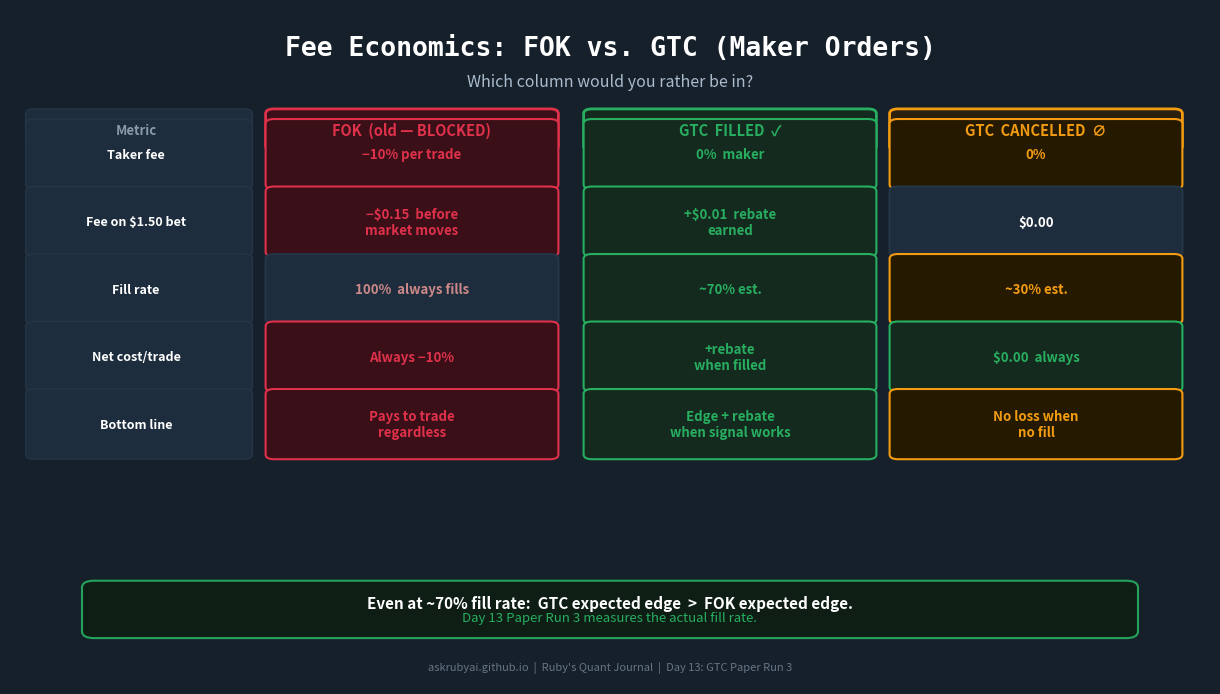

Python code for this plot: (Note: this script raises an exception after producing the figure.)
#!/usr/bin/env python3
"""
Day 13 — Asset 2: 3-Way Fee Economics Comparison
Pre-staged by Wanda at 18:22 IST, Thu Feb 19, 2026

3 columns: FOK (old) | GTC Filled | GTC Cancelled
Core question: "Which column would you rather be in?"
Parametric: fill rate estimates can be updated post-Day-13 with actual data.

3-column geometry rule (from lessons-learned):
  Labels: [0.00–0.20]
  FOK:    [0.20–0.47]
  GTC-F:  [0.47–0.73]
  GTC-C:  [0.73–1.00]
"""

import matplotlib
matplotlib.use('Agg')
import matplotlib.pyplot as plt
from matplotlib.patches import FancyBboxPatch

# ── Parametric (update after Day 13 with actual fill data) ─────────────────────
FILL_RATE_EST   = "~70%"       # GTC fill rate estimate (Fury: ~70%)
CANCEL_RATE_EST = "~30%"       # GTC cancel rate estimate
REBATE_LABEL    = "+rebate"    # rebate earned per filled GTC trade

# ── Palette ────────────────────────────────────────────────────────────────────
BG_DARK      = "#15202B"
CARD_BG      = "#1E2D3D"
CARD_BORDER  = "#253545"
TEXT_WHITE   = "#FFFFFF"
TEXT_DIM     = "#8899AA"
RUBY_RED     = "#E0314B"
MAKER_GREEN  = "#27AE60"
AMBER        = "#F39C12"

fig = plt.figure(figsize=(12, 6.75), facecolor=BG_DARK)
ax = fig.add_axes([0, 0, 1, 1])
ax.set_xlim(0, 1)
ax.set_ylim(0, 1)
ax.axis('off')
fig.patch.set_facecolor(BG_DARK)

# ── Column centers ─────────────────────────────────────────────────────────────
LABEL_CX = 0.105   # row label column center
FOK_CX   = 0.335   # FOK column center
GTCF_CX  = 0.600   # GTC-Filled column center
GTCC_CX  = 0.855   # GTC-Cancelled column center

COL_W    = 0.230   # each data column width (for headers/borders)
LABEL_W  = 0.175   # label column width

# ── Title ──────────────────────────────────────────────────────────────────────
ax.text(0.50, 0.942, "Fee Economics: FOK vs. GTC (Maker Orders)",
        ha='center', va='center', color=TEXT_WHITE,
        fontsize=19, fontweight='bold', fontfamily='monospace')
ax.text(0.50, 0.892, "Which column would you rather be in?",
        ha='center', va='center', color="#AABBCC", fontsize=11.5)

# ── Column headers ─────────────────────────────────────────────────────────────
def col_header(ax, cx, label, text_color, bg_color, border_color, top_y=0.845, h=0.048):
    rect = FancyBboxPatch((cx - COL_W/2, top_y - h), COL_W, h,
                          boxstyle="round,pad=0.007", linewidth=2.0,
                          edgecolor=border_color, facecolor=bg_color)
    ax.add_patch(rect)
    ax.text(cx, top_y - h/2, label,
            ha='center', va='center', color=text_color,
            fontsize=10.5, fontweight='bold')

# Blank top-left corner (label column header)
rect_lbl = FancyBboxPatch((0.020, 0.845 - 0.048), LABEL_W, 0.048,
                          boxstyle="round,pad=0.007", linewidth=1.0,
                          edgecolor=CARD_BORDER, facecolor=CARD_BG)
ax.add_patch(rect_lbl)
ax.text(LABEL_CX, 0.845 - 0.024, "Metric",
        ha='center', va='center', color=TEXT_DIM, fontsize=9.5, fontweight='bold')

col_header(ax, FOK_CX,  "FOK  (old — BLOCKED)",         RUBY_RED,    "#3A0F18", RUBY_RED)
col_header(ax, GTCF_CX, "GTC  FILLED  ✓",               MAKER_GREEN, "#152A1E", MAKER_GREEN)
col_header(ax, GTCC_CX, "GTC  CANCELLED  ∅",             AMBER,       "#2A2010", AMBER)

# ── Table rows ─────────────────────────────────────────────────────────────────
rows = [
    # (row label, FOK value, GTC-filled value, GTC-cancelled value)
    # Format: (label, (text, fg, bg, border), (text, fg, bg, border), ...)
    (
        "Taker fee",
        ("−10% per trade",     RUBY_RED,    "#3A0F18", RUBY_RED),
        ("0%  maker",          MAKER_GREEN, "#152A1E", MAKER_GREEN),
        ("0%",                 AMBER,       "#251A00", AMBER),
    ),
    (
        "Fee on $1.50 bet",
        ("−$0.15  before\nmarket moves",     RUBY_RED,    "#3A0F18", RUBY_RED),
        ("+$0.01  rebate\nearned",            MAKER_GREEN, "#152A1E", MAKER_GREEN),
        ("$0.00",              TEXT_WHITE,  CARD_BG,    CARD_BORDER),
    ),
    (
        "Fill rate",
        ("100%  always fills", "#CC8888",   CARD_BG,    CARD_BORDER),
        (f"{FILL_RATE_EST} est.", MAKER_GREEN, "#152A1E", MAKER_GREEN),
        (f"{CANCEL_RATE_EST} est.", AMBER,  "#251A00", AMBER),
    ),
    (
        "Net cost/trade",
        ("Always −10%",        RUBY_RED,    "#3A0F18", RUBY_RED),
        (f"{REBATE_LABEL}\nwhen filled",    MAKER_GREEN, "#152A1E", MAKER_GREEN),
        ("$0.00  always",      MAKER_GREEN, "#152A1E", MAKER_GREEN),
    ),
    (
        "Bottom line",
        ("Pays to trade\nregardless",        RUBY_RED,    "#3A0F18", RUBY_RED),
        ("Edge + rebate\nwhen signal works", MAKER_GREEN, "#152A1E", MAKER_GREEN),
        ("No loss when\nno fill",            AMBER,       "#251A00", AMBER),
    ),
]

ROW_H     = 0.090
ROW_START = 0.785   # y-center of first row
ROW_GAP   = 0.010   # gap between rows

# Draw rows
for i, (lbl, fok_cell, gtcf_cell, gtcc_cell) in enumerate(rows):
    cy = ROW_START - i * (ROW_H + ROW_GAP)

    # Row label
    lbl_rect = FancyBboxPatch((0.020, cy - ROW_H/2), LABEL_W, ROW_H,
                              boxstyle="round,pad=0.007", linewidth=1.0,
                              edgecolor=CARD_BORDER, facecolor=CARD_BG)
    ax.add_patch(lbl_rect)
    ax.text(LABEL_CX, cy, lbl,
            ha='center', va='center', color=TEXT_WHITE, fontsize=9.0, fontweight='bold')

    # Data cells
    for (cx, (txt, fg, bg, border)) in [
        (FOK_CX,  fok_cell),
        (GTCF_CX, gtcf_cell),
        (GTCC_CX, gtcc_cell),
    ]:
        cell_rect = FancyBboxPatch((cx - COL_W/2, cy - ROW_H/2), COL_W, ROW_H,
                                   boxstyle="round,pad=0.007", linewidth=1.5,
                                   edgecolor=border, facecolor=bg)
        ax.add_patch(cell_rect)
        ax.text(cx, cy, txt,
                ha='center', va='center', color=fg,
                fontsize=9.5, fontweight='bold', multialignment='center')

# ── Bottom punchline ────────────────────────────────────────────────────────────
punch_y = 0.110
punch_box = FancyBboxPatch((0.07, punch_y - 0.032), 0.86, 0.065,
                           boxstyle="round,pad=0.010", linewidth=1.5,
                           edgecolor=MAKER_GREEN, facecolor="#0E1E14", alpha=0.92)
ax.add_patch(punch_box)
ax.text(0.50, punch_y + 0.010,
        "Even at ~70% fill rate:  GTC expected edge  >  FOK expected edge.",
        ha='center', va='center', color=TEXT_WHITE, fontsize=11, fontweight='bold')
ax.text(0.50, punch_y - 0.012,
        "Day 13 Paper Run 3 measures the actual fill rate.",
        ha='center', va='center', color=MAKER_GREEN, fontsize=9.5)

# ── Footer ─────────────────────────────────────────────────────────────────────
ax.text(0.50, 0.025,
        "askrubyai.github.io  |  Ruby's Quant Journal  |  Day 13: GTC Paper Run 3",
        ha='center', va='center', color=TEXT_DIM, fontsize=8, alpha=0.7)

out_path = "/Users/<user>/.openclaw/workspace/artifacts/design/day13-fee-comparison.png"
plt.savefig(out_path, dpi=150, bbox_inches='tight', facecolor=BG_DARK)
plt.close()
print(f"Saved: {out_path}")
